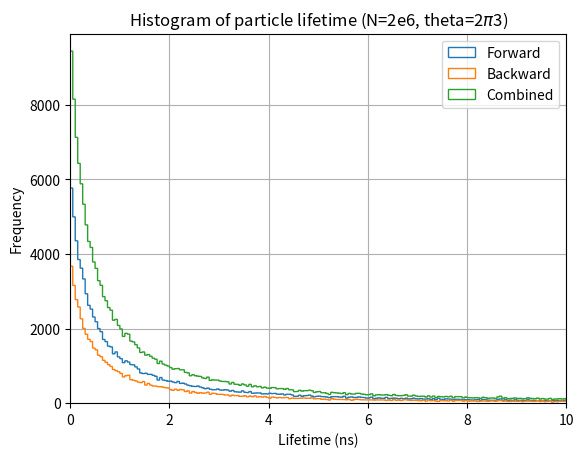
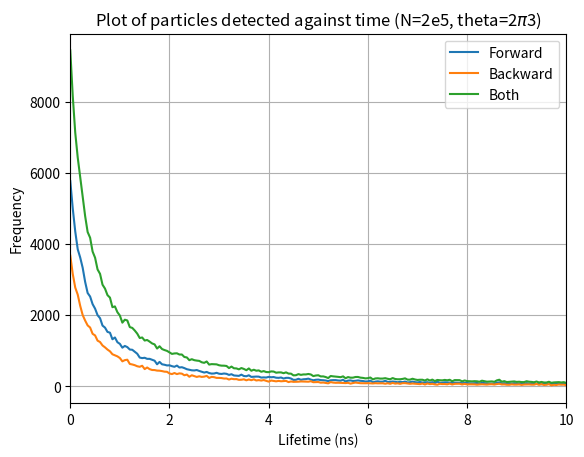
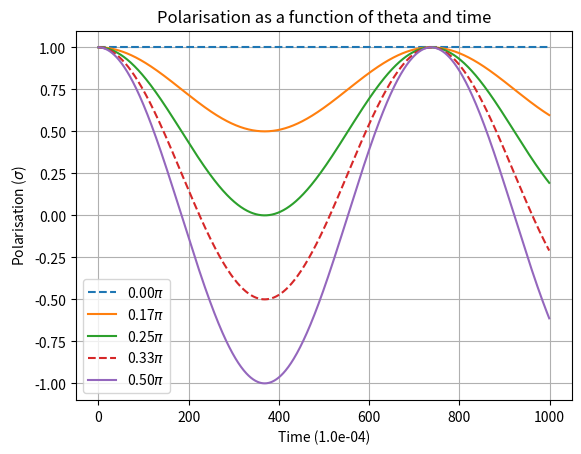
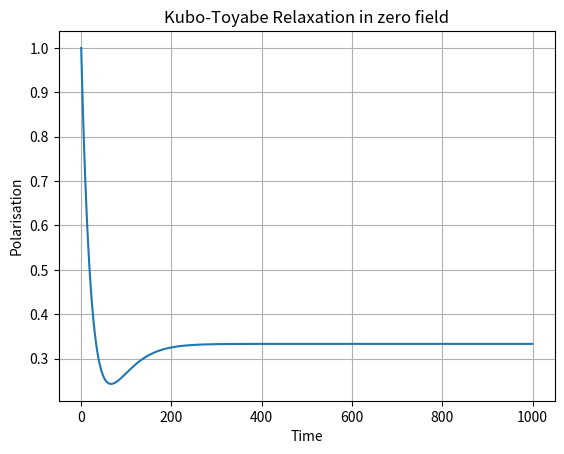

Reproduce these figures in Python, in order.
# -*- coding: utf-8 -*-
"""
[redacted]
Muon project
"""
# =============================================================================
# Imports
# =============================================================================
import numpy as np
import matplotlib.pyplot as plt
from mpl_toolkits.mplot3d import Axes3D

# =============================================================================
# Classes
# =============================================================================
class muon:
    def __init__(self):

        self.mass = 1.883531627e-28
        self.charge = 1
        self.mass_energy = 105.6583745e6 # In MeV
        self.halflife = 2296.9811e-9 # In nano seconds e-9
        self.spin = 0.5
        self.gamma_u = 2*np.pi*135.5e6
        self.decay_const = np.log(2)/self.halflife
        
        #self.pos = np.array(position, dtype="float64")
        #self.vel = np.array(velocity, dtype="float64")
        #self.accel = np.array([0, 0, 0], dtype="float64")


class positron:
    def __init__(self):
        self.mass = 9.10938356e-31
        self.charge = 1
        self.mass_energy = 0.5109989461e6
        self.spin = 0.5


# =============================================================================
# Functions
# =============================================================================
def larmor_freq(mag_field, gyro_ratio):
    """
    Returns Larmor frequency
    """
    return get_mag(mag_field) * gyro_ratio


def pos_emit_dir(asym, theta):
    """
    Returns the direction of emitted positron
    """
    return 1 + asym*np.cos(theta)


def asym(Nb, Nf):
    """
    Returns the assymetry of the measurement
    """
    return (Nb - Nf) / (Nb + Nf)


def mag_field(B0, theta):
    """
    Define magnetic fild in a plane X=theta and Y=phi
    B0 in guass
    """
    return [0, B0*np.sin(theta), B0*np.cos(theta)]


def mag_force(q, v, B):
    """
    Returns magnetic force
    F = q ( B X v)
    """
    return q*(np.cross(v, B))


def muon_accel(mu, field):
    """
    Returns muon acceleration under magntic field
    """
    force = mag_force(mu.charge, mu.vel, field)
    accel = force / mu.mass_energy
    return accel


def get_mag(vector):
    """
    Returns magnitude of 3-d vector
    """
    return np.sqrt((vector[0]**2 + vector[1]**2 + vector[2]**2))


def get_gauss(tesla):
    return (tesla/1e4)


def get_unit_vec(vector):
    return vector / get_mag(vector)


def decay(mu, time):
    decay_prob = mu.decay_const * np.exp((-mu.decay_const * time))
    return decay_prob

"""
def decay(decay_const, time):
    decay_prob = 1 - np.exp(-decay_const * time)
    return decay_prob
"""

def inv_decay(decay_const, U):
    """
    Inverse of the decay equation
    Takes a number U={0, 1} and returns decay time
    """
    return -(np.log(U)) / U


def mag_precession(mag_x, w, t):
    return [mag_x*np.cos(w*t), mag_x*np.sin(w*t)]


def angular_precession(t, w, theta):
    return np.cos(theta)**2 + (np.sin(theta)**2)*np.cos(w*t)


def polarisation(decay_const, time):
    """
    Lorentzian Kubo-Toyabe
    """
    lam_t = decay_const * time
    result = (1/3) + ((2/3)*(1-lam_t)*np.exp(-lam_t))
    return result

#%%
# =============================================================================
# Main
# =============================================================================
field = np.array(mag_field(1e-4, 0))

m1 = muon()

omega = larmor_freq(field, m1.gamma_u)
forward, backward, for_time, back_time, both = list(), list(), list(), list(), list()
for particle in range(int(2e5)):
    lifetime = inv_decay(m1.decay_const, np.random.rand())
    P = angular_precession(lifetime, omega, np.pi*2/3)
    if P >= 0:
        forward.append(lifetime)
        for_time.append(lifetime)
    else:
        backward.append(lifetime)
        back_time.append(lifetime)
    both.append(lifetime)

#%%
plt.figure()
n_f, b_f, _ = plt.hist(forward, histtype="step",
                       bins=1000, label="Forward", range=(0, 50))
n_b, b_b, _ = plt.hist(backward, histtype="step",
                       bins=1000, label="Backward", range=(0, 50))
n_a, b_a, _ = plt.hist(both, histtype="step",
                       bins=1000, label="Combined", range=(0, 50))
#plt.yscale("log")
plt.xlim(0, 10)
plt.title("Histogram of particle lifetime (N=2e6, theta=2$\pi$3)")
plt.xlabel("Lifetime (ns)")
plt.ylabel("Frequency")
plt.legend(loc="best")
plt.grid()
plt.figure()
plt.plot(b_f[:-1], n_f, label="Forward")
plt.plot(b_b[:-1], n_b, label="Backward")
plt.plot(b_a[:-1], n_a, label="Both")
plt.xlim(0, 10)
plt.title("Plot of particles detected against time (N=2e5, theta=2$\pi$3)")
plt.xlabel("Lifetime (ns)")
plt.ylabel("Frequency")
plt.legend(loc="best")
plt.grid()
#%%
#==============================================================================
# Precession of polarisation
#==============================================================================
line = list(["-", "-.", "--", "--", "-.", "--", "-", "-", "-.", "--", "-", "-.", "--"])
#theta_list = list([0, np.pi/3, np.pi/2, np.pi, np.pi*2/3, np.pi*2])
theta_list = list([0, np.pi/6, np.pi/4, np.pi/3, np.pi/2])
time_array = np.linspace(0, 100e-6, 1000)
plt.figure()
for i, theta in enumerate(theta_list):
    result = list()
    for t in time_array:
        result.append(angular_precession(t, omega, theta))
    plt.plot(result, label="{:.2f}$\pi$".format(theta/np.pi), linestyle=np.random.choice(line), alpha=1)
plt.legend(loc="best")
plt.title("Polarisation as a function of theta and time")
plt.xlabel("Time ({:.1e})".format(max(time_array)))
plt.ylabel("Polarisation ($\sigma$)")
plt.grid()

#%%
plt.figure()
plt.title("Kubo-Toyabe Relaxation in zero field")
plt.xlabel("Time")
plt.ylabel("Polarisation")
plt.grid()
for angle in [1]:
    polar = list()
    for t in time_array:
        current_P = polarisation(m1.decay_const, t)
        polar.append(current_P)
    plt.plot(polar)
